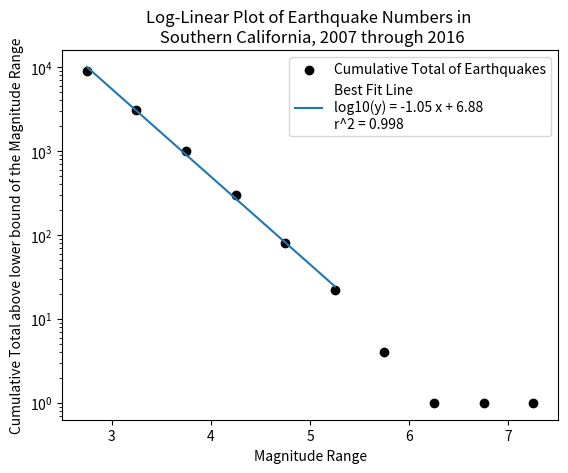
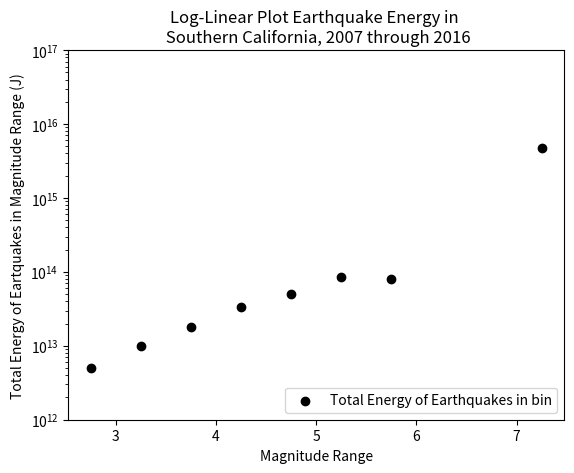

These charts were generated, in order, by the following Python code:
# [redacted]
## 22 May 2018
# [redacted]

import numpy as np
import matplotlib.pyplot as plt
from decimal import Decimal
from scipy import stats

verbose = False

if verbose:
    print("Import Complete")

## Data
# increment by 0.5 from 2.75 to 7.25 (30) or 5.25 (22)
magRange = np.array([x/4 for x in range(11, 30, 2)])
countM = np.array([5901, 2070, 684, 222, 59, 18, 3, 0, 0, 1])

cumulM = np.array([8958, 3057, 987, 303, 81, 22, 4, 1, 1, 1])
log10cumul = np.log10(cumulM)

magRangeAdj = [x/4 for x in range(11, 24, 2)]
magRangeAdj.append(7.75)
magRangeAdj = np.array(magRangeAdj)
countMAdj = np.array([5901, 2070, 684, 222, 59, 18, 3, 1])

if verbose:
    print("magRange:", len(magRange), magRange)
    print("countM:", len(countM), countM)
    print("cumulM:", len(cumulM), cumulM)
    print("log10cumul:", len(log10cumul), log10cumul)
    print()
    print("magRangeAdj:", len(magRangeAdj), magRangeAdj)
    print("countMAdj:", len(countMAdj), countMAdj)
    print()

## Energy Calc
def Energy(magRange, countM):
    '''Determines the energy released in each magnitude bin.'''
    energy = []
    mag = 2.75
    print()
    for binM in range(len(magRange)):
        EperEarthquake = 10**(1.5 * magRange[binM] + 4.8)
        energy.append(EperEarthquake * countM[binM])
        print(mag, ":", Decimal(str(EperEarthquake * countM[binM])))
        mag += 0.5
    print()
    if energy == [] and verbose:
        print('No values added.')
        print()
    elif verbose:
        print()
        print(len(energy), 'Total Energies (J)', energy)
        print()
    return np.array(energy)

## Make plots
def EarthquakeNumPlot(X, Y, logY):
    '''Makes the graph of earthquake number on log scale.'''
    fig = plt.figure()
    ax = fig.add_subplot(111)

##    for (index, num) in enumerate(Y):
##        print(index, num)
##        if num == 0:
##            X.pop(index)
##            Y.pop(index)
##            print("Pop")

    rawplot = plt.scatter(X, Y, color = 'black', \
                label = 'Cumulative Total of Earthquakes')
    plt.xlabel('Magnitude Range')
    plt.ylabel('Cumulative Total above lower bound of the Magnitude Range')
    plt.title('Log-Linear Plot of Earthquake Numbers in \n Southern California, 2007 through 2016')

    #fit = np.polyfit(X, logY, deg = 1)
    #fitline = 10**(fit[0] * X + fit[1])
    #print('The line has a slope of', fit[0], 'and a y-int of', fit[1])
    #print(fit)
    
    slope, yint, r_val, p_val, std_err = stats.linregress(X[:6], logY)
    fitline = 10**(slope * X[:6] + yint)
    print('The line has a slope of', slope, 'and a y-int of', yint)
    print('r =', r_val, 'r^2 =', r_val**2)
    
    if verbose:
        print(X, logY)
        print(fitline)
        print()

    TWOPLACES = Decimal(10) ** -2
    THREEPLACES = Decimal(10) ** -3
    lbl = 'Best Fit Line \nlog10(y) = {0} x + {1} \nr^2 = {2}'.format(\
        Decimal(slope).quantize(TWOPLACES), Decimal(yint).quantize(TWOPLACES),\
        Decimal(r_val**2).quantize(THREEPLACES))
    fitplot = plt.plot(X[:6], fitline, label = lbl)

    ax.set_yscale('log')
    #ax.set_ylim(0, 10**4)
    ax.set_xlim(2.5, 7.5)

    plt.legend()
    
    plt.show()

def EnergyPlot(X, Y, XAdj, YAdj):
    '''Makes the graph of energy dissipated in each bin.'''
    #print(YAdj)
    fig = plt.figure()
    ax = fig.add_subplot(111)

    rawplot = plt.scatter(X, Y, color = 'black', \
                label = 'Total Energy of Earthquakes in bin')
    plt.xlabel('Magnitude Range')
    plt.ylabel('Total Energy of Eartquakes in Magnitude Range (J)')
    plt.title('Log-Linear Plot Earthquake Energy in \n Southern California, 2007 through 2016')

    ## Include last point
    '''fit = np.polyfit(XAdj, np.log10(YAdj), deg = 1)
    fitline = 10**(fit[0] * XAdj + fit[1])
    print('The line has a slope of', fit[0], 'and a y-int of', fit[1])
    
    if verbose:
        print()
        print(XAdj, YAdj, fit)
        print(fitline)
        
    fitplot = plt.plot(XAdj, fitline, label = 'Best Fit Line')'''

    '''slope, yint, r_val, p_val, std_err = stats.linregress(\
        XAdj, np.log10(YAdj))
    fitline = 10**(slope * XAdj + yint)
    print('The line has a slope of', slope, 'and a y-int of', yint)
    print('r =', r_val, 'r^2 =', r_val**2)
    
    if verbose:
        print(XAdj, np.log10(YAdj))
        print(fitline)
        print()

    TWOPLACES = Decimal(10) ** -2
    lbl = 'Best Fit Line \nlog10(y) = {0} x + {1} \nr^2 = {2}'.format(\
        Decimal(slope).quantize(TWOPLACES), Decimal(yint).quantize(TWOPLACES),\
        Decimal(r_val**2).quantize(TWOPLACES))
    fitplot = plt.plot(XAdj, fitline, label = lbl)'''

    ## Ignore last point
    stopPt = 6
    '''fit2 = np.polyfit(X[:stopPt], np.log10(Y[:stopPt]), deg = 1)
    fitline2 = 10**(fit2[0] * X[:stopPt] + fit2[1])
    print()
    print('The line has a slope of', fit2[0], 'and a y-int of', fit2[1])
    
    if verbose:
        print()
        print(X[:stopPt], Y[:stopPt], fit2)
        print(fitline2)
        
    fitplot = plt.plot(X[:stopPt], fitline2, label = 'Best Fit Line')'''

    '''slope, yint, r_val, p_val, std_err = stats.linregress(\
        X[:stopPt], np.log10(Y[:stopPt]))
    fitline = 10**(slope * X[:stopPt] + yint)
    print('The line has a slope of', slope, 'and a y-int of', yint)
    print('r =', r_val, 'r^2 =', r_val**2)
    
    if verbose:
        print(X, logY)
        print(fitline)
        print()

    TWOPLACES = Decimal(10) ** -2
    lbl = 'Best Fit Line \nlog10(y) = {0} x + {1} \nr^2 = {2}'.format(\
        Decimal(slope).quantize(TWOPLACES), Decimal(yint).quantize(TWOPLACES),\
        Decimal(r_val**2).quantize(TWOPLACES))
    fitplot = plt.plot(X[:stopPt], fitline, label = lbl)'''
    
    ax.set_yscale('log')
    ax.set_ylim(10**12, 10**17)
    #ax.set_xlim(2.5, 7.5)

    plt.legend(loc = 'lower right')
    
    plt.show()

## Run Code
EarthquakeNumPlot(magRange, cumulM, log10cumul[:6])
EnergyPlot(magRange, Energy(magRange, countM),\
           magRangeAdj, Energy(magRangeAdj, countMAdj))
